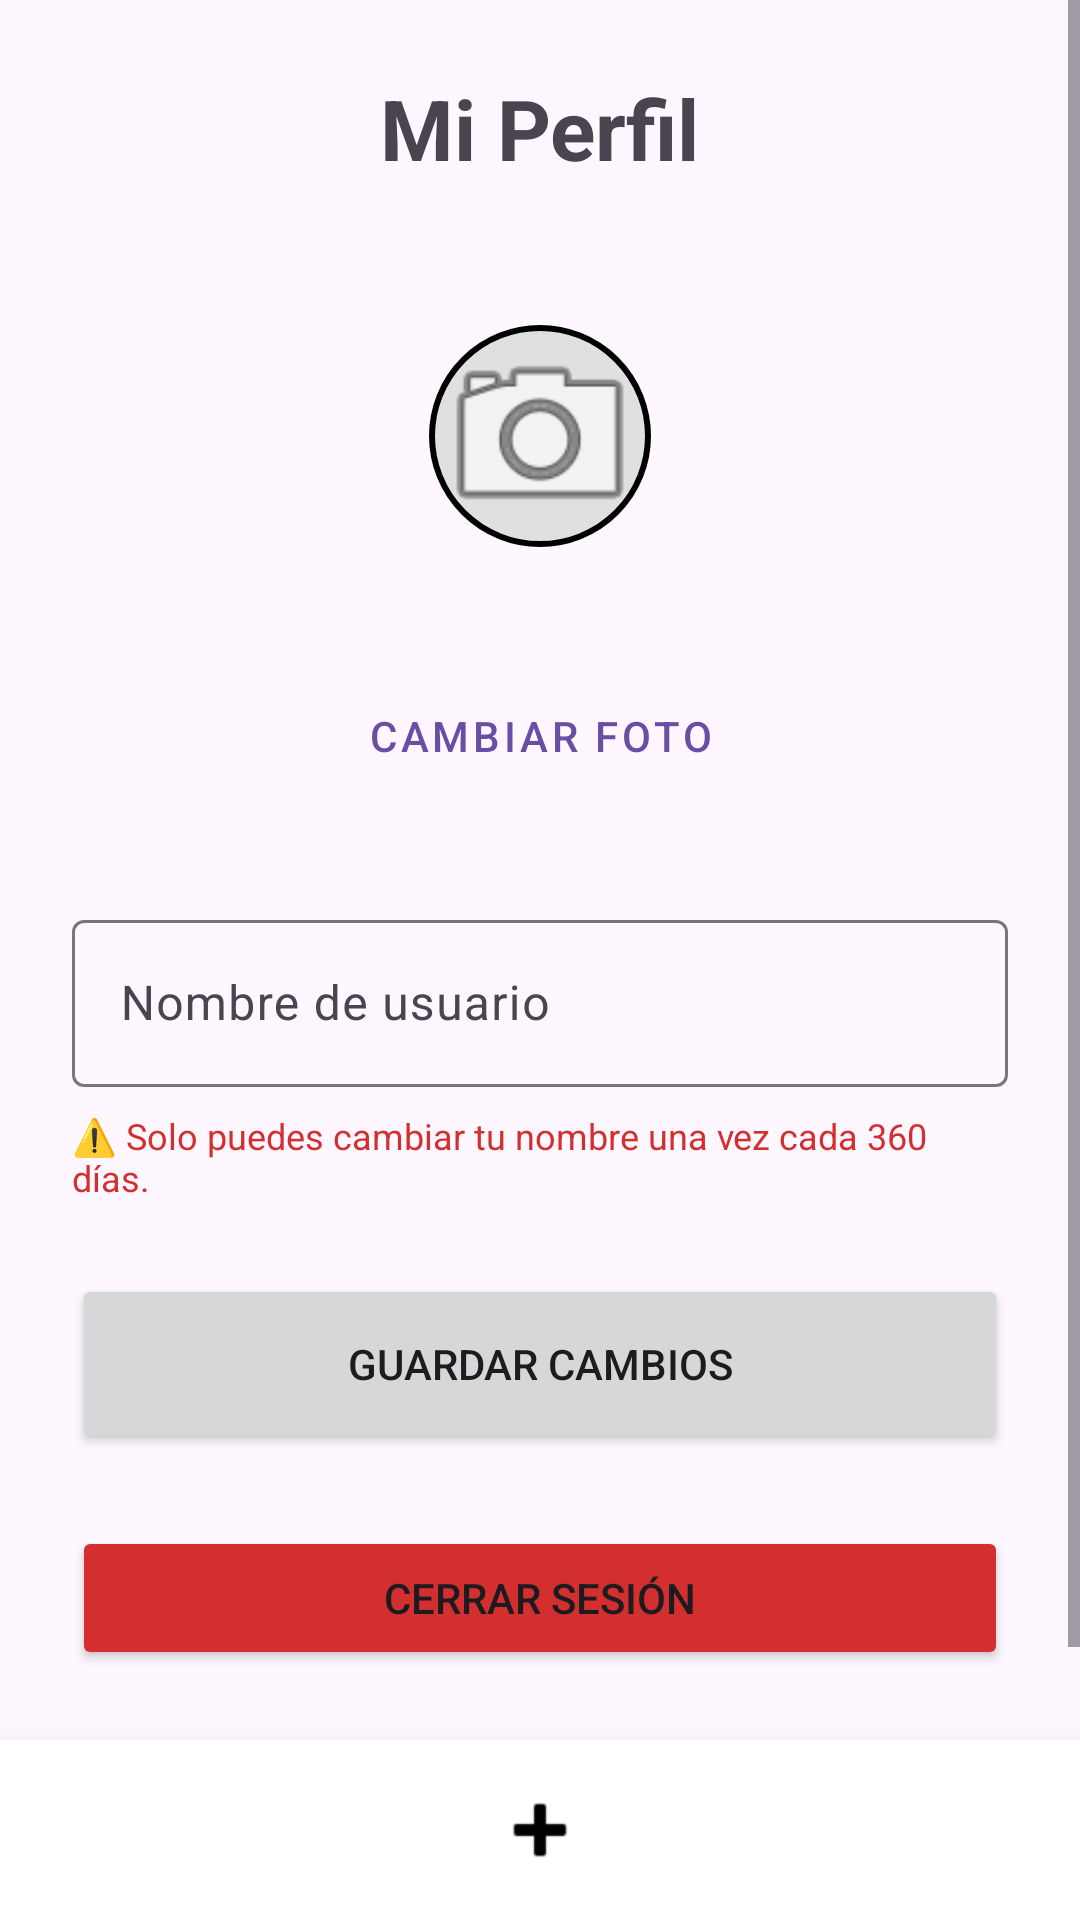

Android layout source for this screen:
<!-- AndroidManifest.xml: application theme Theme.RedSocial -->
<!-- res/layout/activity_perfil.xml -->
<?xml version="1.0" encoding="utf-8"?>
<androidx.constraintlayout.widget.ConstraintLayout
    xmlns:android="http://schemas.android.com/apk/res/android"
    xmlns:app="http://schemas.android.com/apk/res-auto"
    xmlns:tools="http://schemas.android.com/tools"
    android:layout_width="match_parent"
    android:layout_height="match_parent"
    android:fitsSystemWindows="true"
    tools:context=".ui.PerfilActivity">

    <ScrollView
        android:layout_width="match_parent"
        android:layout_height="0dp"
        app:layout_constraintTop_toTopOf="parent"
        app:layout_constraintBottom_toTopOf="@+id/footerNavigation">

        <LinearLayout
            android:layout_width="match_parent"
            android:layout_height="wrap_content"
            android:orientation="vertical"
            android:gravity="center"
            android:padding="24dp">

            <TextView
                android:layout_width="wrap_content"
                android:layout_height="wrap_content"
                android:text="Mi Perfil"
                android:textSize="28sp"
                android:textStyle="bold"
                android:layout_marginBottom="24dp"/>

            
            <com.google.android.material.imageview.ShapeableImageView
                android:id="@+id/ivFotoPerfil"
                android:layout_width="120dp"
                android:layout_height="120dp"
                android:src="@android:drawable/ic_menu_camera"
                android:background="#E0E0E0"
                android:padding="24dp"
                android:scaleType="centerCrop"
                app:shapeAppearanceOverlay="@style/CircularImageView"
                app:strokeWidth="2dp"
                app:strokeColor="#000000"
                android:layout_marginBottom="16dp"/>

            <Button
                android:id="@+id/btnCambiarFoto"
                android:layout_width="wrap_content"
                android:layout_height="wrap_content"
                android:text="Cambiar Foto"
                style="@style/Widget.MaterialComponents.Button.TextButton"
                android:layout_marginBottom="32dp"/>

            
            <com.google.android.material.textfield.TextInputLayout
                android:layout_width="match_parent"
                android:layout_height="wrap_content"
                android:hint="Nombre de usuario">

                <com.google.android.material.textfield.TextInputEditText
                    android:id="@+id/etNombreUsuario"
                    android:layout_width="match_parent"
                    android:layout_height="wrap_content"
                    android:inputType="textPersonName"/>
            </com.google.android.material.textfield.TextInputLayout>

            
            <TextView
                android:layout_width="match_parent"
                android:layout_height="wrap_content"
                android:text="⚠️ Solo puedes cambiar tu nombre una vez cada 360 días."
                android:textColor="#D32F2F"
                android:textSize="12sp"
                android:layout_marginTop="8dp"
                android:layout_marginBottom="24dp"/>

            <Button
                android:id="@+id/btnGuardarCambios"
                android:layout_width="match_parent"
                android:layout_height="60dp"
                android:text="Guardar Cambios"/>
                
            
            <Button
                android:id="@+id/btnCerrarSesion"
                android:layout_width="match_parent"
                android:layout_height="wrap_content"
                android:text="Cerrar Sesión"
                android:backgroundTint="#D32F2F"
                android:layout_marginTop="24dp"
                android:layout_marginBottom="32dp" />

        </LinearLayout>
    </ScrollView>

    
    <LinearLayout
        android:id="@+id/footerNavigation"
        android:layout_width="match_parent"
        android:layout_height="60dp"
        android:orientation="horizontal"
        android:background="@android:color/white"
        android:elevation="16dp"
        android:gravity="center_vertical"
        app:layout_constraintBottom_toBottomOf="parent"
        app:layout_constraintStart_toStartOf="parent"
        app:layout_constraintEnd_toEndOf="parent">

        <ImageButton
            android:id="@+id/btnNavHome"
            android:layout_width="0dp"
            android:layout_height="match_parent"
            android:layout_weight="1"
            android:src="@drawable/ic_home"
            android:background="?attr/selectableItemBackgroundBorderless"
            android:contentDescription="Inicio"/>

        <ImageButton
            android:id="@+id/btnNavCrear"
            android:layout_width="0dp"
            android:layout_height="match_parent"
            android:layout_weight="1"
            android:src="@android:drawable/ic_input_add"
            android:background="?attr/selectableItemBackgroundBorderless"
            android:contentDescription="Crear"
            app:tint="#FF000000"/>

        <ImageButton
            android:id="@+id/btnNavPerfil"
            android:layout_width="0dp"
            android:layout_height="match_parent"
            android:layout_weight="1"
            android:src="@drawable/ic_login"
            android:background="?attr/selectableItemBackgroundBorderless"
            android:contentDescription="Perfil"/>
    </LinearLayout>

</androidx.constraintlayout.widget.ConstraintLayout>
<!-- resources referenced by this layout -->
<resources>
  <style name="CircularImageView">
          <item name="cornerFamily">rounded</item>
          <item name="cornerSize">50%</item>
      </style>
  <style name="Theme.RedSocial" parent="Base.Theme.RedSocial" />
  <style name="Base.Theme.RedSocial" parent="Theme.Material3.DayNight.NoActionBar">
          
          
      </style>
</resources>
